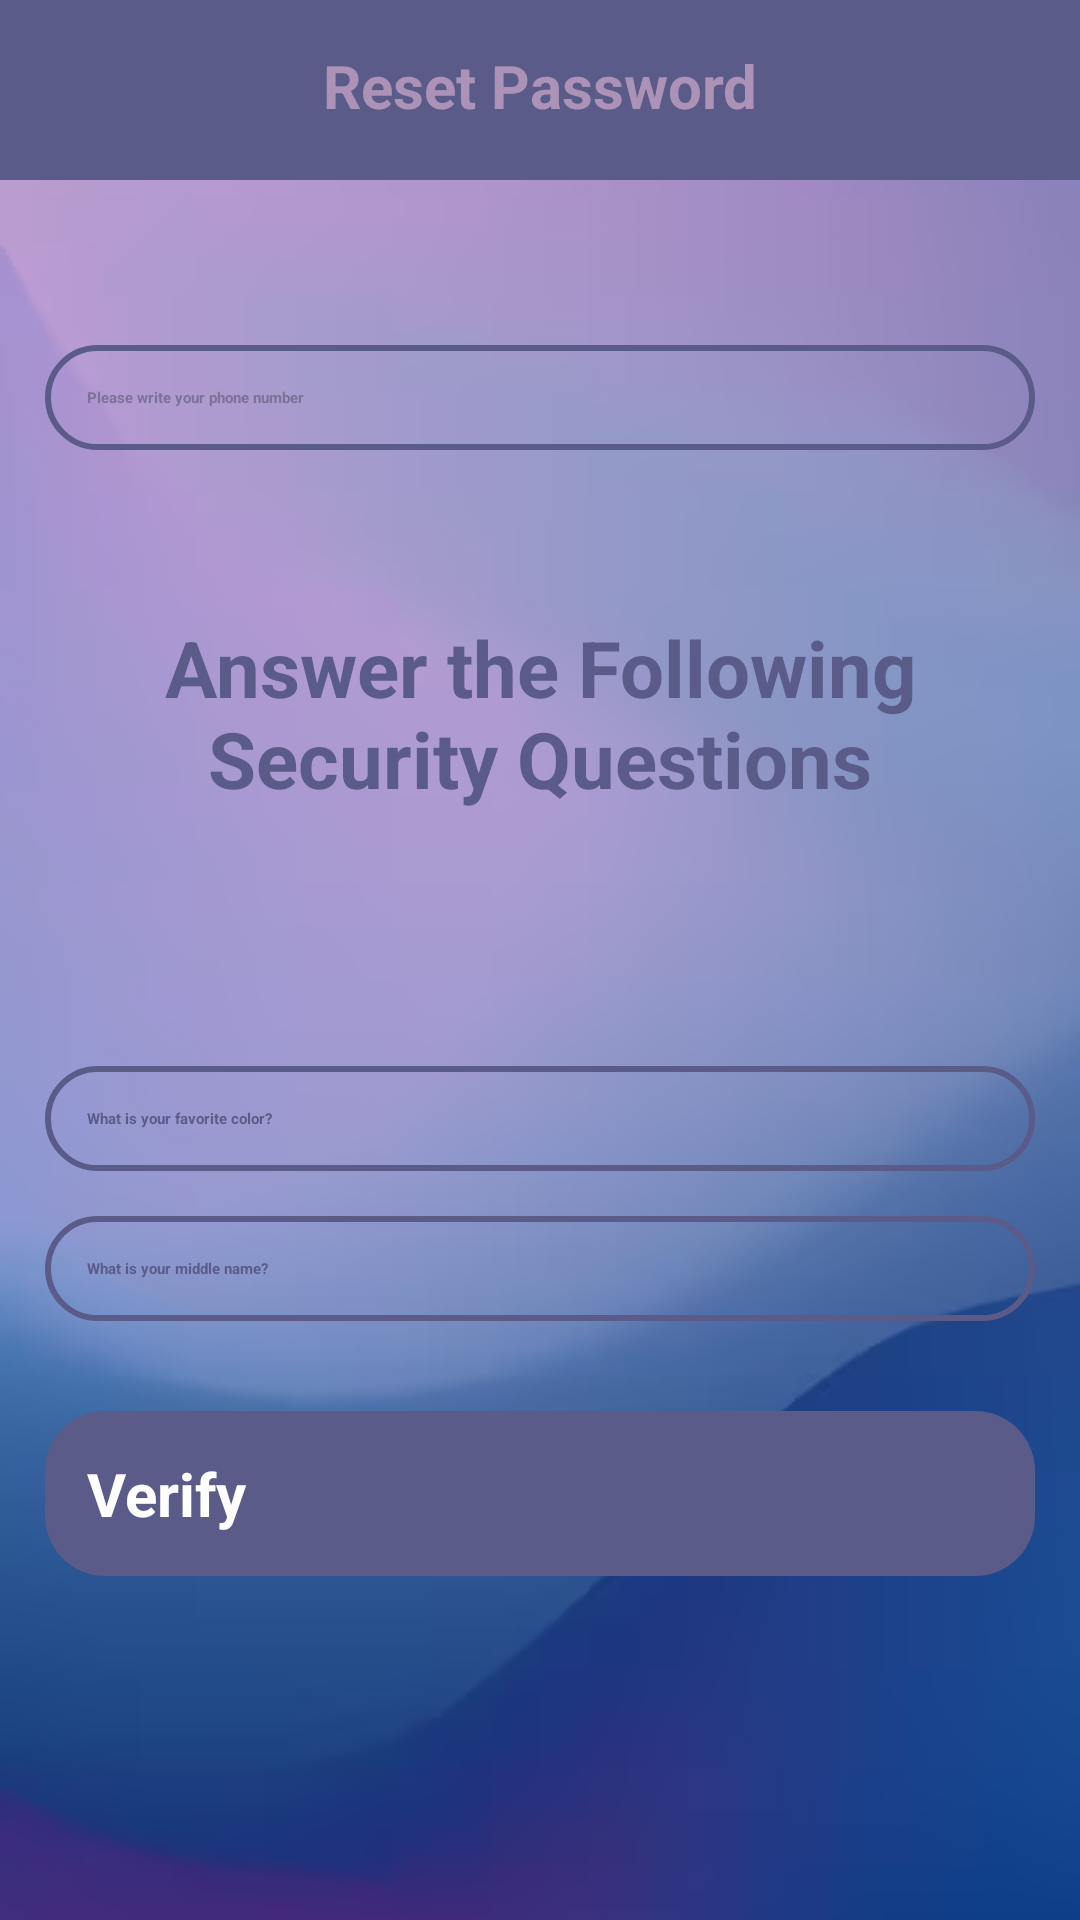

Here is an Android app screen rendered from its layout file. Give the layout XML and the strings, colors and styles it references.
<!-- AndroidManifest.xml: application theme Theme.FirstApp -->
<!-- res/layout/activity_reset_password.xml -->
<?xml version="1.0" encoding="utf-8"?>
<RelativeLayout xmlns:android="http://schemas.android.com/apk/res/android"
    xmlns:app="http://schemas.android.com/apk/res-auto"
    xmlns:tools="http://schemas.android.com/tools"
    android:layout_width="match_parent"
    android:layout_height="match_parent"
    android:background="@drawable/background"
    tools:context=".ResetPasswordActivity">

    <RelativeLayout
        android:id="@+id/relative123"
        android:layout_width="match_parent"
        android:layout_height="60dp"
        android:background="@color/colorPrimaryDark"
        android:layout_alignParentTop="true">

        <TextView
            android:id="@+id/page_title"
            android:layout_width="match_parent"
            android:layout_height="wrap_content"
            android:text="Reset Password"
            android:textStyle="bold"
            android:textColor="@color/colorLight"
            android:textSize="20dp"
            android:textAlignment="center"
            android:layout_marginTop="15dp"
            />

    </RelativeLayout>


    <EditText
        android:id="@+id/find_phone_number"
        android:layout_width="match_parent"
        android:layout_height="wrap_content"
        android:background="@drawable/input_design"
        android:padding="14dp"
        android:layout_marginTop="55dp"
        android:layout_marginRight="15dp"
        android:layout_marginLeft="15dp"
        android:layout_below="@+id/relative123"
        android:hint="Please write your phone number"
        android:textColorHint="@color/colorPrimary"
        android:textColor="@color/colorPrimaryDark"
        android:textStyle="bold"
        />

    <TextView
        android:id="@+id/title_questions"
        android:layout_width="match_parent"
        android:layout_height="wrap_content"
        android:text="Answer the Following Security Questions"
        android:gravity="center"
        android:layout_below="@+id/find_phone_number"
        android:textSize="26dp"
        android:layout_marginRight="15dp"
        android:layout_marginLeft="15dp"
        android:textStyle="bold"
        android:textColor="@color/colorPrimaryDark"
        android:layout_marginTop="55dp"
        />


    <EditText
        android:id="@+id/question_1"
        android:layout_width="match_parent"
        android:layout_height="wrap_content"
        android:background="@drawable/input_design"
        android:padding="14dp"
        android:layout_marginTop="85dp"
        android:layout_marginLeft="15dp"
        android:layout_marginRight="15dp"
        android:layout_below="@+id/title_questions"
        android:hint="What is your favorite color?"
        android:textColorHint="@color/colorAccent2"
        android:textColor="@color/colorAccent"
        android:textStyle="bold"
        />

    <EditText
        android:id="@+id/question_2"
        android:layout_width="match_parent"
        android:layout_height="wrap_content"
        android:background="@drawable/input_design"
        android:padding="14dp"
        android:layout_margin="15dp"
        android:layout_below="@+id/question_1"
        android:hint="What is your middle name?"
        android:textColorHint="@color/colorAccent2"
        android:textColor="@color/colorAccent"
        android:textStyle="bold"
        />


    <Button
        android:id="@+id/verify_btn"
        android:layout_width="match_parent"
        android:layout_height="wrap_content"
        android:background="@drawable/buttons_delete"
        android:padding="14dp"
        android:layout_margin="15dp"
        android:layout_below="@+id/question_2"
        android:text="Verify"
        android:textColor="@android:color/white"
        android:textStyle="bold"
        android:textSize="20dp"
        />



</RelativeLayout>
<!-- resources referenced by this layout -->
<resources>
  <color name="colorAccent">#4e4675</color>
  <color name="colorAccent2">#5a5b88 </color>
  <color name="colorLight">#ab92b6</color>
  <color name="colorPrimary">#7c7297</color>
  <color name="colorPrimaryDark">#5a5b88</color>
  <!-- drawable background: png bitmap (drawable, 54058 bytes) -->
  <!-- drawable buttons_delete (drawable) -->
  <?xml version="1.0" encoding="utf-8"?>
  <shape xmlns:android="http://schemas.android.com/apk/res/android">
  <solid android:color="@color/colorAccent2">
  </solid>
      <corners android:radius="20dp">
          </corners>
  </shape>
  <!-- drawable input_design (drawable) -->
  <?xml version="1.0" encoding="utf-8"?>
  <shape xmlns:android="http://schemas.android.com/apk/res/android">
    <stroke android:color="@color/colorPrimaryDark"
        android:width="2dp"></stroke>
      <corners android:radius="20dp"></corners>
  </shape>
</resources>
